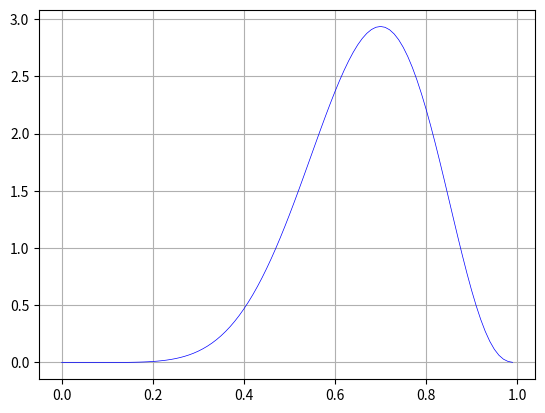

This chart was generated by the following Python code:

from numpy import *
set_printoptions(legacy = '1.25')

from numpy.random import default_rng as rng
samples = rng().binomial
	
n, p, N = 5, .5, 10
	
# counting heads from n tosses sampled N times
samples(n,p,N)



from scipy.stats import binom

k, n, p = 5, 10, .5

B = binom(n,p)

# probability of k heads
B.pmf(k)



from scipy.special import comb

# code to verify binomial pmf

def f(n,k,p): 
	return binom(n,p).pmf(k)
def g(n,k,p): 
	return comb(n,k,exact = True) * p**k * (1-p)**(n-k)

n, p = 10, .5

pmf1 = array([ f(n,k,p) for k in range(n+1) ]) 
pmf2 = array([ g(n,k,p) for k in range(n+1) ])
	
allclose(pmf1,pmf2)



from scipy.stats import entropy
from matplotlib.pyplot import *
from scipy.special import binom as bc

def H(p): return entropy([p,1-p])

def stirling(n, p): 
	return exp(n * H(p)) / sqrt(2*n*pi * p*(1-p))

# can't divide by p = 0 in stirling, so start from .01
p = arange(.01, 1, .01)
n = 10

plot(p, bc(n, n*p), label = 'binomial coefficient')
plot(p, stirling(n, p), label = 'entropy approximation')

tex = f'$n = {n}$'
title(f'number of tosses {tex}', usetex = True)
legend()

grid()
show()



n, k = 10, 7

def f(p): return (n+1) * binom(n,p).pmf(k)
	
p = arange(0, 1, .01)
plot(p, f(p), c = 'blue', lw = .5)

grid()
show()



from scipy.special import expit as sigma
	
y = 1.5
q = sigma(y)
q
